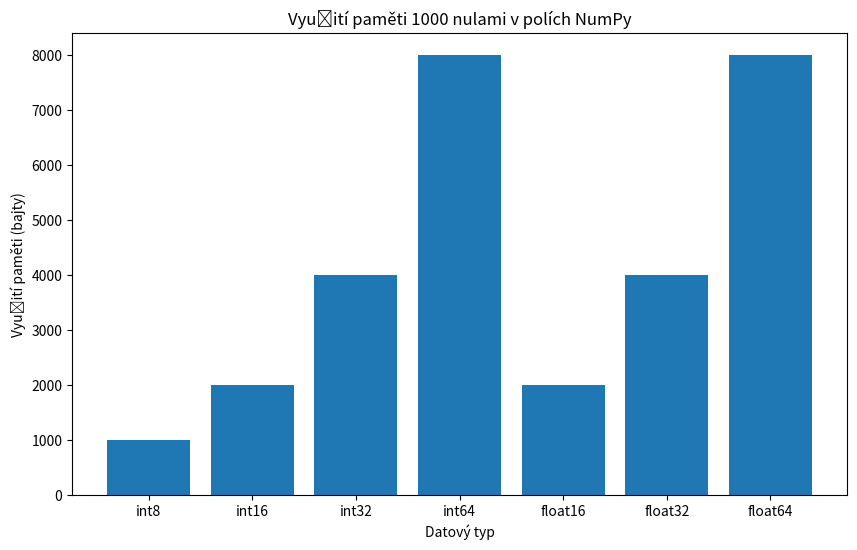

This chart was generated by the following Python code:
# Import základních knihoven
import sys
import math
import datetime

# Import knihoven pro datovou vědu
import numpy as np
import pandas as pd

# Import nástrojů pro analýzu paměti
from sys import getsizeof
import matplotlib.pyplot as plt

# Výpis verzí pro reprodukovatelnost
print(f"Python version: {sys.version}")
print(f"NumPy version: {np.__version__}")
print(f"Pandas version: {pd.__version__}")

# Příklady celých čísel
x = 42
y = 1000000000000  # Celá čísla v Pythonu mají libovolnou přesnost

# Příklady desetinných čísel
a = 3.14159
b = 2.71828
c = 1.0e-10  # Vědecká notace

# Výpis typů a hodnot
print(f"x = {x}, type: {type(x)}")
print(f"y = {y}, type: {type(y)}")
print(f"a = {a}, type: {type(a)}")
print(f"b = {b}, type: {type(b)}")
print(f"c = {c}, type: {type(c)}")

# Číselné operace
print(f"\nOperace:")
print(f"x + a = {x + a}, type: {type(x + a)}")  # Poznámka: int + float = float
print(f"a / x = {a / x}, type: {type(a / x)}")
print(f"x // 5 = {x // 5}, type: {type(x // 5)}")  # Celočíselné dělení
print(f"x % 5 = {x % 5}, type: {type(x % 5)}")  # Modulo

# Příklady logických hodnot
t = True
f = False

# Logické hodnoty z porovnání
is_greater = x > a
is_equal = 10 == 10.0  # True, i když jsou typy rozdílné

print(f"t = {t}, type: {type(t)}")
print(f"f = {f}, type: {type(f)}")
print(f"{x} > {a} = {is_greater}, type: {type(is_greater)}")
print(f"10 == 10.0: {is_equal}, type: {type(is_equal)}")

# Číselné hodnoty logických typů (používané v kalkulacích)
print(f"\nLogické hodnoty jako čísla:")
print(f"True + True = {True + True}")
print(f"int(True) = {int(True)}")
print(f"int(False) = {int(False)}")

# Logické operace
print(f"\nLogické operace:")
print(f"True and False = {True and False}")
print(f"True or False = {True or False}")
print(f"not True = {not True}")

# Příklady řetězců
s1 = "Hello, World!"
s2 = 'Data Science'
s3 = """Multi-line
string example"""

print(f"s1 = {s1}, type: {type(s1)}")
print(f"s2 = {s2}, type: {type(s2)}")
print(f"s3 = {s3}, type: {type(s3)}")

# Operace s řetězci
print(f"\nOperace s řetězci:")
print(f"Délka s1: {len(s1)}")
print(f"s1 velká písmena: {s1.upper()}")
print(f"s2 malá písmena: {s2.lower()}")
print(f"Rozdělení s1: {s1.split(',')}")
print(f"Spojení řetězců: {'_'.join(['a', 'b', 'c'])}")
print(f"Nahrazení v s1: {s1.replace('Hello', 'Hi')}")

# Formátování řetězců
name = "Python"
version = 3.9
print(f"String formatting: {name} version {version}")
print("Old-style formatting: %s version %.1f" % (name, version))
print("Format method: {} version {}".format(name, version))

# Seznam - měnitelná uspořádaná kolekce
my_list = [1, 2, 3, 'a', 'b', True]
print(f"my_list = {my_list}, type: {type(my_list)}")
print(f"První prvek: {my_list[0]}")
my_list[0] = 100  # Seznamy jsou měnitelné
print(f"Po úpravě: {my_list}")
print(f"Část seznamu: {my_list[2:5]}")

# N-tice - neměnná uspořádaná kolekce
my_tuple = (1, 2, 3, 'a', 'b', True)
print(f"\nmy_tuple = {my_tuple}, type: {type(my_tuple)}")
print(f"Druhý prvek: {my_tuple[1]}")
# my_tuple[0] = 100  # Toto by vyvolalo chybu, protože n-tice jsou neměnné

# Slovník - páry klíč-hodnota
my_dict = {'name': 'John', 'age': 30, 'city': 'New York'}
print(f"\nmy_dict = {my_dict}, type: {type(my_dict)}")
print(f"Přístup podle klíče: my_dict['name'] = {my_dict['name']}")
my_dict['age'] = 31  # Úprava hodnoty
my_dict['country'] = 'USA'  # Přidání nového páru klíč-hodnota
print(f"Po úpravě: {my_dict}")
print(f"Klíče: {list(my_dict.keys())}")
print(f"Hodnoty: {list(my_dict.values())}")
print(f"Položky: {list(my_dict.items())}")

# Množina - neuspořádaná kolekce jedinečných prvků
my_set = {1, 2, 3, 2, 1, 3, 4, 5}  # Duplicity jsou automaticky odstraněny
print(f"\nmy_set = {my_set}, type: {type(my_set)}")
my_set.add(6)
print(f"Po přidání 6: {my_set}")
my_set.remove(3)
print(f"Po odstranění 3: {my_set}")

# Operace s množinami
set_a = {1, 2, 3, 4}
set_b = {3, 4, 5, 6}
print(f"\nOperace s množinami:")
print(f"set_a = {set_a}, set_b = {set_b}")
print(f"Sjednocení: {set_a | set_b}")
print(f"Průnik: {set_a & set_b}")
print(f"Rozdíl (set_a - set_b): {set_a - set_b}")
print(f"Symetrická diference: {set_a ^ set_b}")

# Vytvoření polí s různými datovými typy
np_int8 = np.array([1, 2, 3], dtype=np.int8)
np_int32 = np.array([1, 2, 3], dtype=np.int32)
np_int64 = np.array([1, 2, 3], dtype=np.int64)
np_float32 = np.array([1.0, 2.0, 3.0], dtype=np.float32)
np_float64 = np.array([1.0, 2.0, 3.0], dtype=np.float64)
np_bool = np.array([True, False, True], dtype=np.bool_)

# Výpis datových typů a využití paměti
print(f"NumPy int8 array: {np_int8}, dtype: {np_int8.dtype}, itemsize: {np_int8.itemsize} bytes")
print(f"NumPy int32 array: {np_int32}, dtype: {np_int32.dtype}, itemsize: {np_int32.itemsize} bytes")
print(f"NumPy int64 array: {np_int64}, dtype: {np_int64.dtype}, itemsize: {np_int64.itemsize} bytes")
print(f"NumPy float32 array: {np_float32}, dtype: {np_float32.dtype}, itemsize: {np_float32.itemsize} bytes")
print(f"NumPy float64 array: {np_float64}, dtype: {np_float64.dtype}, itemsize: {np_float64.itemsize} bytes")
print(f"NumPy bool array: {np_bool}, dtype: {np_bool.dtype}, itemsize: {np_bool.itemsize} bytes")

# Rozsahy datových typů
print(f"\nRozsahy datových typů NumPy:")
print(f"np.int8 rozsah: {np.iinfo(np.int8).min} to {np.iinfo(np.int8).max}")
print(f"np.uint8 rozsah: {np.iinfo(np.uint8).min} to {np.iinfo(np.uint8).max}")
print(f"np.int32 rozsah: {np.iinfo(np.int32).min} to {np.iinfo(np.int32).max}")
print(f"np.int64 rozsah: {np.iinfo(np.int64).min} to {np.iinfo(np.int64).max}")
print(f"np.float32 rozsah: {np.finfo(np.float32).min} to {np.finfo(np.float32).max}")
print(f"np.float32 přesnost: {np.finfo(np.float32).precision} číslic")
print(f"np.float64 rozsah: {np.finfo(np.float64).min} to {np.finfo(np.float64).max}")
print(f"np.float64 přesnost: {np.finfo(np.float64).precision} číslic")

# Komplexní čísla
complex_array = np.array([1+2j, 3+4j, 5+6j], dtype=np.complex128)
print(f"Komplexní pole: {complex_array}, dtype: {complex_array.dtype}")
print(f"Reálná část: {complex_array.real}")
print(f"Imaginární část: {complex_array.imag}")

# Textové datové typy v NumPy
str_array = np.array(['apple', 'banana', 'cherry'], dtype=np.bytes_)
unicode_array = np.array(['apple', 'banana', 'cherry'], dtype=np.str_)
print(f"\nŘetězcové pole: {str_array}, dtype: {str_array.dtype}")
print(f"Unicode pole: {unicode_array}, dtype: {unicode_array.dtype}")

# Datumové datové typy
dates = np.array(['2021-01-01', '2021-01-15', '2021-02-01'], dtype='datetime64')
print(f"\nPole s datumy: {dates}, dtype: {dates.dtype}")
print(f"Rozdíl mezi daty: {dates[1] - dates[0]}")

# Strukturovaná pole (podobná záznamům/strukturám v jiných jazycích)
person_type = np.dtype([('name', 'U10'), ('age', 'i4'), ('weight', 'f4')])
people = np.array([('Alice', 25, 55.0), ('Bob', 30, 85.5), ('Charlie', 35, 68.0)], dtype=person_type)
print(f"\nStrukturované pole:")
print(people)
print(f"Jména: {people['name']}")
print(f"Věk: {people['age']}")
print(f"Průměrná váha: {np.mean(people['weight'])}")

# Vytvoření DataFrame s různými datovými typy
data = {
    'integer_col': [1, 2, 3, 4, 5],
    'float_col': [1.1, 2.2, 3.3, 4.4, 5.5],
    'string_col': ['a', 'b', 'c', 'd', 'e'],
    'bool_col': [True, False, True, False, True],
    'datetime_col': pd.date_range('2021-01-01', periods=5),
    'category_col': pd.Categorical(['small', 'medium', 'large', 'small', 'medium']),
    'object_col': [{'a': 1}, [1, 2], (3, 4), {5, 6}, 'text']
}

df = pd.DataFrame(data)

# Zobrazení DataFrame a datových typů
print(df)
print("\nDatové typy ve DataFrame:")
print(df.dtypes)

# Metoda info poskytuje shrnutí datových typů a využití paměti
print("\nInformace o DataFrame:")
df.info()

# Detailní prozkoumání vybraných sloupců
print("\nDetailní průzkum sloupců:")
for col in ['integer_col', 'float_col', 'datetime_col', 'category_col']:
    print(f"\nSloupec: {col}")
    print(f"Typ: {type(df[col])}")
    print(f"Pandas dtype: {df[col].dtype}")
    print(f"Typ vzorové hodnoty: {type(df[col].iloc[0])}")

# Kategorický datový typ
# Užitečné pro sloupce s omezenou sadou možných hodnot
color_series = pd.Series(['red', 'green', 'blue', 'red', 'blue', 'red', 'green'])
color_cat = color_series.astype('category')

print(f"Původní série: {color_series.dtype}")
print(f"Kategorická série: {color_cat.dtype}")
print(f"Kategorie: {color_cat.cat.categories}")
print(f"Kódy: {color_cat.cat.codes}")
print(f"Využití paměti původní: {color_series.memory_usage(deep=True)} bajtů")
print(f"Využití paměti kategorické: {color_cat.memory_usage(deep=True)} bajtů")

# Nullable (pandas rozšíření) datové typy
# Poskytují konzistentnější zpracování chybějících hodnot
df_nullable = pd.DataFrame({
    'Int64': pd.Series([1, 2, None, 4], dtype='Int64'),
    'Float64': pd.Series([1.1, 2.2, None, 4.4], dtype='Float64'),
    'boolean': pd.Series([True, False, None, True], dtype='boolean'),
    'string': pd.Series(['a', 'b', None, 'd'], dtype='string')
})

print("\nDataFrame s nullable/rozšířenými typy:")
print(df_nullable)
print(df_nullable.dtypes)

# Datumové a časové datové typy
date_series = pd.Series(pd.date_range('2021-01-01', periods=5))
time_series = pd.Series(pd.date_range('00:00:00', periods=5, freq='h'))
timedelta_series = pd.Series([pd.Timedelta(days=1), 
                              pd.Timedelta(hours=2), 
                              pd.Timedelta(minutes=3)])

print("\nSérie s datumy:")
print(date_series)
print(f"dtype: {date_series.dtype}")

print("\nČasová série:")
print(time_series)
print(f"dtype: {time_series.dtype}")

print("\nTimedelta série:")
print(timedelta_series)
print(f"dtype: {timedelta_series.dtype}")

# Vestavěná kontrola typů v Pythonu
values = [42, 3.14, "hello", True, [1, 2, 3], {'a': 1}, (1, 2), {1, 2, 3}]

print("Vestavěná kontrola typů v Pythonu:")
for val in values:
    print(f"Hodnota: {val}, Typ: {type(val)}")

# Použití isinstance() pro kontrolu typů
print("\nKontrola typů s isinstance():")
print(f"42 je celé číslo: {isinstance(42, int)}")
print(f"3.14 je desetinné číslo: {isinstance(3.14, float)}")
print(f"3.14 je číslo: {isinstance(3.14, (int, float))}")  # Kontrola proti více typům
print(f"'hello' je řetězec: {isinstance('hello', str)}")
print(f"[1, 2, 3] je seznam: {isinstance([1, 2, 3], list)}")

# Kontrola typů NumPy
numpy_values = [
    np.array([1, 2, 3]),
    np.array([1.1, 2.2, 3.3]),
    np.array(['a', 'b', 'c']),
    np.array([True, False, True])
]

print("\nKontrola typů NumPy:")
for arr in numpy_values:
    print(f"Pole: {arr}, dtype: {arr.dtype}")
    print(f"  Je celé číslo: {np.issubdtype(arr.dtype, np.integer)}")
    print(f"  Je desetinné číslo: {np.issubdtype(arr.dtype, np.floating)}")
    print(f"  Je řetězec: {np.issubdtype(arr.dtype, np.character)}")
    print(f"  Je logická hodnota: {np.issubdtype(arr.dtype, np.bool_)}")

# Kontrola typů Pandas
print("\nKontrola typů Pandas:")
for col in df.columns:
    series = df[col]
    print(f"Sloupec: {col}, dtype: {series.dtype}")
    print(f"  Je číselný: {pd.api.types.is_numeric_dtype(series)}")
    print(f"  Je celočíselný: {pd.api.types.is_integer_dtype(series)}")
    print(f"  Je desetinný: {pd.api.types.is_float_dtype(series)}")
    print(f"  Je řetězec: {pd.api.types.is_string_dtype(series)}")
    print(f"  Je logický: {pd.api.types.is_bool_dtype(series)}")
    print(f"  Je kategorický: {isinstance(series.dtype, pd.CategoricalDtype)}")
    print(f"  Je datum: {pd.api.types.is_datetime64_any_dtype(series)}")
    print(f"  Je objekt: {pd.api.types.is_object_dtype(series)}")

# Explicitní konverze mezi číselnými typy
num_int = 123
num_float = 123.45
num_str = "456"
num_bool = True

print("Číselné konverze:")
print(f"int na float: {float(num_int)}, typ: {type(float(num_int))}")
print(f"float na int: {int(num_float)}, typ: {type(int(num_float))}")  # Ořezává, nezaokrouhluje
print(f"str na int: {int(num_str)}, typ: {type(int(num_str))}")
print(f"str na float: {float(num_str)}, typ: {type(float(num_str))}")
print(f"bool na int: {int(num_bool)}, typ: {type(int(num_bool))}")
print(f"int na bool: {bool(num_int)}, typ: {type(bool(num_int))}")  # 0 je False, jakékoli jiné číslo je True
print(f"Nula na bool: {bool(0)}, typ: {type(bool(0))}")

# Konverze řetězců
value_int = 123
value_float = 123.45
value_bool = False
value_list = [1, 2, 3]
value_tuple = (4, 5, 6)
value_dict = {'a': 1, 'b': 2}
value_set = {7, 8, 9}

print("\nŘetězcové konverze:")
print(f"int na str: {str(value_int)}, typ: {type(str(value_int))}")
print(f"float na str: {str(value_float)}, typ: {type(str(value_float))}")
print(f"bool na str: {str(value_bool)}, typ: {type(str(value_bool))}")
print(f"list na str: {str(value_list)}, typ: {type(str(value_list))}")
print(f"tuple na str: {str(value_tuple)}, typ: {type(str(value_tuple))}")
print(f"dict na str: {str(value_dict)}, typ: {type(str(value_dict))}")
print(f"set na str: {str(value_set)}, typ: {type(str(value_set))}")

# Konverze kontejnerových typů
sample_str = "hello"
sample_list = [1, 2, 3, 2, 1]
sample_tuple = (4, 5, 6, 5, 4)
sample_dict = {'a': 1, 'b': 2, 'c': 3}
sample_set = {7, 8, 9}

print("\nKonverze kontejnerových typů:")
print(f"str na list: {list(sample_str)}, typ: {type(list(sample_str))}")
print(f"list na tuple: {tuple(sample_list)}, typ: {type(tuple(sample_list))}")
print(f"tuple na list: {list(sample_tuple)}, typ: {type(list(sample_tuple))}")
print(f"list na set (odstraní duplicity): {set(sample_list)}, typ: {type(set(sample_list))}")
print(f"dict na list (získá klíče): {list(sample_dict)}, typ: {type(list(sample_dict))}")
print(f"dict na set (získá klíče): {set(sample_dict)}, typ: {type(set(sample_dict))}")
print(f"dict items na list: {list(sample_dict.items())}, typ: {type(list(sample_dict.items()))}")

# Vytvoření slovníku ze sekvencí
keys = ['name', 'age', 'city']
values = ['Alice', 30, 'New York']
print("\nVytvoření dict ze sekvencí:")
print(f"Použití zip: {dict(zip(keys, values))}")
print(f"Použití list comprehension: {dict([(keys[i], values[i]) for i in range(len(keys))])}")

# Implicitní konverze typů v Pythonu
print("Implicitní konverze typů:")
print(f"int + float: {10 + 3.5}, typ: {type(10 + 3.5)}")  # int je implicitně konvertován na float
print(f"int * bool: {10 * True}, typ: {type(10 * True)}")  # bool je implicitně konvertován na int
print(f"str + str: {'hello' + ' world'}, typ: {type('hello' + ' world')}")

# Python neprovádí implicitní konverzi v mnoha případech
try:
    result = "5" + 10  # Toto vyvolá TypeError
except TypeError as e:
    print(f"\nChyba při míchání nekompatibilních typů: {e}")

# Běžné vzory pro bezpečnou konverzi
value = "5"
number = 10
print(f"\nBezpečné konverze:")
print(f"str + int (bezpečné): {value + str(number)}")
print(f"str na int + int: {int(value) + number}")

# Konverze na číselné hodnoty s ošetřením chyb
strings = ["123", "123.45", "hello", "42x", ""]

print("\nBezpečná číselná konverze s ošetřením chyb:")
for s in strings:
    try:
        int_value = int(s)
        print(f"'{s}' převedeno na int: {int_value}")
    except ValueError:
        try:
            float_value = float(s)
            print(f"'{s}' převedeno na float: {float_value}")
        except ValueError:
            print(f"'{s}' nelze převést na číselný typ")

# Použití metod řetězce pro kontrolu před konverzí
print("\nValidace před konverzí:")
for s in strings:
    if s.isdigit():
        print(f"'{s}' je platný řetězec celého čísla")
    elif s.replace(".", "", 1).isdigit() and s.count(".") <= 1:
        print(f"'{s}' je platný řetězec desetinného čísla")
    else:
        print(f"'{s}' není platný číselný řetězec")

# Vytvoření pole NumPy
arr_float = np.array([1.1, 2.2, 3.3, 4.4, 5.5])
print(f"Původní pole: {arr_float}, dtype: {arr_float.dtype}")

# Konverze na různé typy pomocí astype()
arr_int = arr_float.astype(np.int32)
arr_str = arr_float.astype(np.bytes_)
arr_bool = arr_float.astype(np.bool_)

print("Konverze:")
print(f"Na int32: {arr_int}, dtype: {arr_int.dtype}")  # Poznámka: ořezává desetinné části
print(f"Na řetězec: {arr_str}, dtype: {arr_str.dtype}")
print(f"Na logický: {arr_bool}, dtype: {arr_bool.dtype}")  # Nenulové hodnoty se stanou True

# Konverze datových typů s potenciální ztrátou dat
arr_large = np.array([300, 400, 500], dtype=np.int16)  # int16 max je 32767
try:
    arr_small = arr_large.astype(np.int8)  # int8 max je 127
    print(f"\nKonverze s přetečením: {arr_small}")  # Dojde k přetečení
except Exception as e:
    print(f"Chyba během konverze: {e}")

# Konverze mezi znaménkovými a bezznaménkovými typy
arr_signed = np.array([-5, 0, 5], dtype=np.int8)
arr_unsigned = arr_signed.astype(np.uint8)
print(f"\nZnaménkové pole: {arr_signed}, dtype: {arr_signed.dtype}")
print(f"Bezznaménkové pole: {arr_unsigned}, dtype: {arr_unsigned.dtype}")  # Záporné hodnoty přetečou

# Ztráta přesnosti při konverzi desetinných čísel
arr_double = np.array([1.123456789, 2.123456789], dtype=np.float64)
arr_single = arr_double.astype(np.float32)
arr_back = arr_single.astype(np.float64)  # Návrat zpět neobnoví přesnost

print(f"\nDouble precision: {arr_double}, dtype: {arr_double.dtype}")
print(f"Single precision: {arr_single}, dtype: {arr_single.dtype}")
print(f"Zpět na double: {arr_back}, dtype: {arr_back.dtype}")
print(f"Původní vs. převedené zpět (rovnost): {np.array_equal(arr_double, arr_back)}")

# Vytváření polí se smíšenými typy
mixed_list = [1, 2.5, "3", True]
arr_mixed = np.array(mixed_list)  # Převede se na řetězec (object dtype)
print(f"\nSeznam smíšených typů na pole: {arr_mixed}, dtype: {arr_mixed.dtype}")

# Více způsobů konverze typů
arr = np.array([1.5, 2.5, 3.5])
print(f"\nPůvodní: {arr}, dtype: {arr.dtype}")
print(f"Použití astype(): {arr.astype(int)}, dtype: {arr.astype(int).dtype}")
print(f"Použití konstruktoru array: {np.array(arr, dtype=int)}, dtype: {np.array(arr, dtype=int).dtype}")
print(f"Použití parametru dtype: {np.int32(arr)}, dtype: {np.int32(arr).dtype}")

# Další funkce NumPy pro konverzi typů
arr = np.array([1.5, 2.6, 3.7, 4.8, 5.9])

print("Konverzní funkce NumPy:")
print(f"np.floor(): {np.floor(arr)}, dtype: {np.floor(arr).dtype}")  # Zaokrouhlení dolů na nejbližší celé číslo
print(f"np.ceil(): {np.ceil(arr)}, dtype: {np.ceil(arr).dtype}")  # Zaokrouhlení nahoru na nejbližší celé číslo
print(f"np.round(): {np.round(arr)}, dtype: {np.round(arr).dtype}")  # Zaokrouhlení na nejbližší celé číslo
print(f"np.trunc(): {np.trunc(arr)}, dtype: {np.trunc(arr).dtype}")  # Oříznutí desetinné části

# Konverze z řetězců na čísla
str_arr = np.array(['1.5', '2.5', '3.5'])
print(f"\nŘetězcové pole: {str_arr}, dtype: {str_arr.dtype}")
print(f"Převedeno na float: {str_arr.astype(float)}, dtype: {str_arr.astype(float).dtype}")

# Vytvoření strukturovaného pole a extrakce polí s různými typy
structured = np.array([('Alice', 25, 55.0), ('Bob', 30, 85.5)], 
                      dtype=[('name', 'U10'), ('age', 'i4'), ('weight', 'f4')])
print(f"\nStrukturované pole:\n{structured}")
print(f"Pole jmen: {structured['name']}, dtype: {structured['name'].dtype}")
print(f"Pole věků: {structured['age']}, dtype: {structured['age'].dtype}")
print(f"Pole hmotností: {structured['weight']}, dtype: {structured['weight'].dtype}")

# View casting - reinterpretace bitů jako jiný typ bez kopírování
uint8_arr = np.array([72, 101, 108, 108, 111], dtype=np.uint8)  # ASCII pro "Hello"
print(f"\nUint8 pole (ASCII kódy): {uint8_arr}")
char_arr = uint8_arr.view('S1')  # Zobrazení jako 1-bajtové znaky
print(f"Jako znaky: {char_arr}")
back_to_uint8 = char_arr.view(np.uint8)  # Zobrazení zpět jako uint8
print(f"Zpět na uint8: {back_to_uint8}")

# Vytvoření ukázkového DataFrame se smíšenými datovými typy
data = {
    'A': ['1', '2', '3', '4', '5'],                   # řetězce
    'B': [1.1, 2.2, 3.3, 4.4, 5.5],                   # desetinná čísla
    'C': ['True', 'False', 'True', 'False', 'True'],  # řetězcové logické hodnoty
    'D': ['2021-01-01', '2021-01-02', '2021-01-03', '2021-01-04', '2021-01-05'],  # řetězce datumů
    'E': ['a', 'b', 'c', 'd', 'e']                    # kategorie
}

df = pd.DataFrame(data)
print("Původní DataFrame s odvozenými typy:")
print(df.dtypes)

# Základní konverze typů s astype()
df['A_int'] = df['A'].astype(int)
df['A_float'] = df['A'].astype(float)
df['B_int'] = df['B'].astype(int)
df['C_bool'] = df['C'].astype(bool)  # Toto nebude fungovat správně s řetězci 'True'/'False'
df['E_cat'] = df['E'].astype('category')

print("\nPo základních konverzích typů:")
print(df.dtypes)
print(df)

# Správné převedení řetězcových logických hodnot
df['C_bool_correct'] = df['C'].map({'True': True, 'False': False})

# Převádění datumových řetězců na datetime pomocí to_datetime
df['D_datetime'] = pd.to_datetime(df['D'])

print("\nPo pokročilých konverzích typů:")
print(df.dtypes)
print(df[['C', 'C_bool', 'C_bool_correct', 'D', 'D_datetime']])

# Vytvoření DataFrame s různorodými daty ke konverzi
data = {
    'int_col': ['1', '2', '3', '4', '5'],
    'float_col': ['1.1', '2.2', '3.3', '4.4', '5.5'],
    'mixed_numeric': ['1', '2.2', '3', '4.4', '5'],
    'bool_col': ['True', 'False', 'YES', 'no', '1'],
    'date_col': ['2021-01-01', '01/02/2021', '2021-03-01', '04/01/21', '2021-05-01'],
    'categorical': ['small', 'medium', 'large', 'medium', 'small']
}

df = pd.DataFrame(data)
print("Původní DataFrame:")
print(df.dtypes)  # Všechny sloupce jsou typu object (řetězec)
print(df)

# Použití specializovaných konverzních funkcí Pandas
print("\n1. Použití pd.to_numeric():")
# Převod na číselné typy s ošetřením chyb
for col in ['int_col', 'float_col', 'mixed_numeric']:
    # Různé možnosti zpracování chyb:
    # - 'error': výchozí, vyvolá výjimku při nemožnosti konvertovat
    # - 'coerce': převede chyby na NaN
    # - 'ignore': ponechá chyby beze změny
    df[f"{col}_num"] = pd.to_numeric(df[col], errors='coerce')

print(df[['int_col', 'int_col_num', 'float_col', 'float_col_num', 'mixed_numeric', 'mixed_numeric_num']].head())
print(df.dtypes)

print("\n2. Použití pd.to_datetime():")
# Konverze na datetime s různými formáty
df['date_std'] = pd.to_datetime(df['date_col'], errors='coerce')  # Automatická detekce formátu
df['date_fmt'] = pd.to_datetime(df['date_col'], format='%Y-%m-%d', errors='coerce')  # Konkrétní formát

print(df[['date_col', 'date_std', 'date_fmt']].head())
print(df.dtypes)

print("\n3. Použití pd.to_timedelta():")
# Konverze řetězců na časové intervaly
timedelta_data = ['1 days', '2 hours', '3 minutes', '4 seconds', '5 days 6 hours']
df['timedelta_col'] = timedelta_data
df['timedelta'] = pd.to_timedelta(df['timedelta_col'])

print(df[['timedelta_col', 'timedelta']].head())
print(df.dtypes)

print("\n4. Konverze na logické hodnoty:")
# Konverze různých forem logických dat
# True hodnoty: 'True', 'true', 't', 'yes', 'y', '1'
# False hodnoty: 'False', 'false', 'f', 'no', 'n', '0'
df['bool_std'] = df['bool_col'].str.lower().map({
    'true': True, 't': True, 'yes': True, 'y': True, '1': True,
    'false': False, 'f': False, 'no': False, 'n': False, '0': False
}).astype('boolean')

df['bool_custom'] = df['bool_col'].map(lambda x: x.lower() in ['true', 'yes', 'y', '1', 't'])

print(df[['bool_col', 'bool_std', 'bool_custom']].head())
print(df.dtypes)

print("\n5. Konverze na kategorický typ:")
# Konverze na kategorický typ
df['cat'] = df['categorical'].astype('category')
# S explicitním pořadím kategorií
df['cat_ordered'] = pd.Categorical(df['categorical'], 
                                   categories=['small', 'medium', 'large'], 
                                   ordered=True)

print(df[['categorical', 'cat', 'cat_ordered']].head())
print(f"Kategorie: {df['cat'].cat.categories}")
print(f"Seřazené kategorie: {df['cat_ordered'].cat.categories}")
print(f"Je seřazené: {df['cat_ordered'].cat.ordered}")
print(df.dtypes)

# Generování většího DataFrame pro demonstraci hromadných konverzí
import numpy as np
np.random.seed(42)
n_rows = 100000

large_df = pd.DataFrame({
    'id': range(n_rows),
    'int_col': np.random.randint(0, 100, size=n_rows),
    'float_col': np.random.rand(n_rows),
    'small_int': np.random.randint(0, 10, size=n_rows),
    'tiny_int': np.random.randint(0, 5, size=n_rows),
    'bool_col': np.random.choice([True, False], size=n_rows),
    'str_col': np.random.choice(['a', 'b', 'c', 'd', 'e'], size=n_rows),
    'date_col': pd.date_range('2000-01-01', periods=n_rows, freq='h')  # hodinově pro zamezení přetečení
})

# Kontrola počátečního využití paměti
print("Počáteční využití paměti DataFrame:")
print(large_df.info(memory_usage="deep"))
initial_memory = large_df.memory_usage(deep=True).sum()
print(f"Celkové využití paměti: {initial_memory / 1e6:.2f} MB")

# Konverze jednotlivých sloupců na efektivnější typy
print("\nOptimalizace využití paměti...")

# 1. Downcast celých čísel
large_df['int_col_opt'] = pd.to_numeric(large_df['int_col'], downcast='integer')
large_df['small_int_opt'] = pd.to_numeric(large_df['small_int'], downcast='integer')
large_df['tiny_int_opt'] = pd.to_numeric(large_df['tiny_int'], downcast='integer')

# 2. Downcast desetinných čísel
large_df['float_col_opt'] = pd.to_numeric(large_df['float_col'], downcast='float')

# 3. Konverze řetězců na kategorické
large_df['str_col_cat'] = large_df['str_col'].astype('category')

# Kontrola využití paměti po optimalizaci
print("\nVyužití paměti DataFrame po optimalizaci:")
print(large_df.info(memory_usage='deep'))
optimized_memory = large_df.memory_usage(deep=True).sum()
print(f"Celkové využití paměti: {optimized_memory / 1e6:.2f} MB")
print(f"Snížení paměti: {(1 - optimized_memory / initial_memory) * 100:.2f}%")

# Využití paměti pro jednotlivé sloupce
print("\nPorovnání využití paměti pro každý typ sloupce:")
for col in ['int_col', 'int_col_opt', 'small_int', 'small_int_opt', 
            'tiny_int', 'tiny_int_opt', 'float_col', 'float_col_opt', 
            'str_col', 'str_col_cat']:
    mem_usage = large_df[col].memory_usage(deep=True) / 1e6
    print(f"{col}: {mem_usage:.2f} MB, dtype: {large_df[col].dtype}")

# Funkce pro hromadnou konverzi
def optimize_dtypes(df):
    result = df.copy()
    
    # Optimalizace celých čísel
    int_cols = df.select_dtypes(include=['int64']).columns
    for col in int_cols:
        result[col] = pd.to_numeric(result[col], downcast='integer')
    
    # Optimalizace desetinných čísel
    float_cols = df.select_dtypes(include=['float64']).columns
    for col in float_cols:
        result[col] = pd.to_numeric(result[col], downcast='float')
    
    # Konverze řetězců s málo unikátními hodnotami na kategorické
    obj_cols = df.select_dtypes(include=['object']).columns
    for col in obj_cols:
        num_unique_values = len(df[col].unique())
        num_total_values = len(df[col])
        if num_unique_values / num_total_values < 0.5:  # Pokud je méně než 50% unikátních hodnot
            result[col] = result[col].astype('category')
    
    return result

# Vytvoření nové kopie původního DataFrame pro optimalizaci
df_original = large_df[['id', 'int_col', 'float_col', 'small_int', 'tiny_int', 'bool_col', 'str_col', 'date_col']]
df_optimized = optimize_dtypes(df_original)

# Porovnání využití paměti
original_mem = df_original.memory_usage(deep=True).sum() / 1e6
optimized_mem = df_optimized.memory_usage(deep=True).sum() / 1e6

print(f"\nVýsledky hromadné optimalizace:")
print(f"Původní paměť: {original_mem:.2f} MB")
print(f"Optimalizovaná paměť: {optimized_mem:.2f} MB")
print(f"Snížení paměti: {(1 - optimized_mem / original_mem) * 100:.2f}%")
print("\nOptimalizované dtypes:")
print(df_optimized.dtypes)

# Porovnání využití paměti napříč různými datovými strukturami Pythonu
import sys

# Využití paměti primitivními typy Pythonu
print("Využití paměti primitivními typy Pythonu:")
print(f"int (0): {sys.getsizeof(0)} bajtů")
print(f"int (1000): {sys.getsizeof(1000)} bajtů")
print(f"int (10^20): {sys.getsizeof(10**20)} bajtů")  # Celá čísla v Pythonu mají libovolnou přesnost
print(f"float: {sys.getsizeof(0.0)} bajtů")
print(f"bool: {sys.getsizeof(True)} bajtů")
print(f"str (empty): {sys.getsizeof('')} bajtů")
print(f"str (10 znaků): {sys.getsizeof('a' * 10)} bajtů")
print(f"str (100 znaků): {sys.getsizeof('a' * 100)} bajtů")

# Využití paměti kontejnerů Pythonu
print("\nVyužití paměti prázdnými kontejnery:")
print(f"list: {sys.getsizeof([])} bajtů")
print(f"tuple: {sys.getsizeof(())} bajtů")
print(f"dict: {sys.getsizeof({})} bajtů")
print(f"set: {sys.getsizeof(set())} bajtů")

# Využití paměti kontejnery s prvky
print("\nVyužití paměti kontejnerů s prvky:")
print(f"list (10 int): {sys.getsizeof([0] * 10)} bajtů")
print(f"tuple (10 int): {sys.getsizeof((0,) * 10)} bajtů")
print(f"dict (10 položek): {sys.getsizeof({i: i for i in range(10)})} bajtů")
print(f"set (10 int): {sys.getsizeof(set(range(10)))} bajtů")

# Využití paměti polemi NumPy
print("\nVyužití paměti polemi NumPy:")
for dtype in [np.int8, np.int16, np.int32, np.int64, 
              np.float16, np.float32, np.float64]:
    arr = np.zeros(1000, dtype=dtype)
    print(f"1000 nul jako {dtype.__name__}: {arr.nbytes} bajtů")

# Využití paměti sériemi Pandas
print("\nVyužití paměti sérií Pandas (1000 prvků):")
for dtype in ['int8', 'int16', 'int32', 'int64', 
              'float32', 'float64', 'object', 'category']:
    if dtype == 'category':
        # Pro kategorický typ vytvořte data s málo unikátními hodnotami
        data = pd.Series(['A', 'B', 'C'] * 333 + ['D'])
        s = data.astype('category')
    elif dtype == 'object':
        # Pro objekty použijte řetězce
        s = pd.Series(['string'] * 1000)
    else:
        # Pro číselné typy použijte nuly
        s = pd.Series(np.zeros(1000, dtype=dtype))
    
    memory = s.memory_usage(deep=True)
    print(f"Série s dtype {s.dtype}: {memory} bajtů")

# Vizuální porovnání využití paměti
print("\nVizualizace využití paměti různými typy NumPy:")
dtypes = ['int8', 'int16', 'int32', 'int64', 'float16', 'float32', 'float64']
memory_usages = [np.zeros(1000, dtype=dtype).nbytes for dtype in dtypes]

plt.figure(figsize=(10, 6))
plt.bar(dtypes, memory_usages)
plt.title('Využití paměti 1000 nulami v polích NumPy')
plt.xlabel('Datový typ')
plt.ylabel('Využití paměti (bajty)')
plt.show()

# Porovnání výkonu různých datových typů
import time

# Pomocná funkce pro měření času provádění
def measure_time(func, *args, **kwargs):
    start = time.time()
    result = func(*args, **kwargs)
    end = time.time()
    return result, end - start

# Vytvoření polí různých typů
size = 10_000_000
print(f"Vytváření polí s {size:,} prvky...")

# Pole NumPy s různými datovými typy
arrays = {
    'float64': np.random.random(size),
    'float32': np.random.random(size).astype(np.float32),
    'int64': np.random.randint(0, 100, size),
    'int32': np.random.randint(0, 100, size).astype(np.int32),
    'int16': np.random.randint(0, 100, size).astype(np.int16),
    'int8': np.random.randint(0, 100, size).astype(np.int8),
}

# Test výkonu pro sčítání
print("\nPorovnání výkonu pro sčítání pole:")
for name, arr in arrays.items():
    result, duration = measure_time(lambda: arr + arr)
    print(f"{name}: {duration:.6f} sekund")

# Test výkonu pro násobení
print("\nPorovnání výkonu pro násobení pole:")
for name, arr in arrays.items():
    result, duration = measure_time(lambda: arr * 2)
    print(f"{name}: {duration:.6f} sekund")

# Test výkonu pro matematické funkce
print("\nPorovnání výkonu pro trigonometrické operace:")
for name, arr in {k: v for k, v in arrays.items() if 'float' in k}.items():
    result, duration = measure_time(lambda: np.sin(arr))
    print(f"sin na {name}: {duration:.6f} sekund")

# Test výkonu pro porovnávací operace
print("\nPorovnání výkonu pro porovnávací operace:")
for name, arr in arrays.items():
    result, duration = measure_time(lambda: arr > arr.mean())
    print(f"{name}: {duration:.6f} sekund")

# Vytvoření DataFramů Pandas s různými datovými typy
print("\nVytváření DataFramů s různými datovými typy...")
df_size = 1_000_000
df_float64 = pd.DataFrame({'value': np.random.random(df_size)})
df_float32 = pd.DataFrame({'value': np.random.random(df_size).astype(np.float32)})
df_int64 = pd.DataFrame({'value': np.random.randint(0, 100, df_size)})
df_int32 = pd.DataFrame({'value': np.random.randint(0, 100, df_size).astype(np.int32)})
df_category = pd.DataFrame({'value': pd.Categorical(np.random.choice(['A', 'B', 'C', 'D', 'E'], df_size))})
df_object = pd.DataFrame({'value': np.random.choice(['A', 'B', 'C', 'D', 'E'], df_size)})

# Test výkonu pro filtrování v Pandas
print("\nPorovnání výkonu pro filtrování DataFrame:")
dataframes = {
    'float64': df_float64,
    'float32': df_float32,
    'int64': df_int64,
    'int32': df_int32,
    'category': df_category,
    'object': df_object
}

for name, df in dataframes.items():
    if name in ['category', 'object']:
        result, duration = measure_time(lambda: df[df['value'] == 'A'])
    else:
        result, duration = measure_time(lambda: df[df['value'] > 50])
    print(f"{name}: {duration:.6f} sekund")

# Test výkonu pro groupby operace v Pandas
print("\nPorovnání výkonu pro groupby v DataFrame:")
# Vytvoření DataFrame s 1M řádky a 10 skupinami
df_size = 1_000_000
groups = 10
df_int_group = pd.DataFrame({
    'group': np.random.randint(0, groups, df_size),
    'value': np.random.random(df_size)
})
df_obj_group = pd.DataFrame({
    'group': [f'G{i}' for i in np.random.randint(0, groups, df_size)],
    'value': np.random.random(df_size)
})
df_cat_group = df_obj_group.copy()
df_cat_group['group'] = df_cat_group['group'].astype('category')

groupby_dfs = {
    'int_group': df_int_group,
    'obj_group': df_obj_group,
    'cat_group': df_cat_group
}

for name, df in groupby_dfs.items():
    result, duration = measure_time(lambda: df.groupby('group', observed=False)['value'].mean())
    print(f"{name}: {duration:.6f} sekund")

# Běžné chyby při konverzi typů a strategie jejich zpracování

# 1. ValueError: Když hodnotu nelze převést na cílový typ
print("1. Zpracování ValueError při konverzi typů:")
strings_to_convert = ['123', '12.3', 'hello', '42x', '']

for s in strings_to_convert:
    # Jednoduchý přístup s try-except
    try:
        int_value = int(s)
        print(f"  Úspěšně převedeno '{s}' na int: {int_value}")
    except ValueError:
        print(f"  Nelze převést '{s}' na int")

print("\nKaskádové pokusy o konverzi:")
for s in strings_to_convert:
    try:
        # Nejprve zkusit int
        value = int(s)
        print(f"  '{s}' převedeno na int: {value}")
    except ValueError:
        try:
            # Pokud int selže, zkusit float
            value = float(s)
            print(f"  '{s}' převedeno na float: {value}")
        except ValueError:
            # Pokud obojí selže, ponechat jako řetězec
            print(f"  '{s}' ponecháno jako řetězec")

# 2. Overflow Error: Když je hodnota příliš velká pro cílový typ
print("\n2. Zpracování přetečení v konverzích NumPy:")
large_values = np.array([300, 500, 127, 128, 255, 256])
print(f"  Původní hodnoty: {large_values}")

# S ošetřením chyb
try:
    # Toto vyvolá chybu, pokud je varování převedeno na chybu
    with np.errstate(over='raise'):
        int8_values = large_values.astype(np.int8)
    print(f"  Převedeno na int8: {int8_values}")
except FloatingPointError:
    print("  Došlo k chybě přetečení během konverze")

# Bez ošetření chyb (NumPy ve výchozím nastavení zaokrouhlí)
int8_values = large_values.astype(np.int8)
print(f"  Převedeno na int8 (se zaokrouhlením): {int8_values}")

# Bezpečná konverze s ořezáním
print("\n  Bezpečná konverze s ořezáním:")
int8_min, int8_max = np.iinfo(np.int8).min, np.iinfo(np.int8).max
clipped_values = np.clip(large_values, int8_min, int8_max).astype(np.int8)
print(f"  Ořezáno do rozsahu int8: {clipped_values}")

# 3. Zpracování NA hodnot v Pandas
print("\n3. Zpracování NA hodnot v konverzích Pandas:")
df = pd.DataFrame({
    'A': ['1', '2', None, '4'],
    'B': ['1.1', '2.2', 'NaN', '4.4'],
    'C': ['2021-01-01', None, 'not-a-date', '2021-01-04']
})
print(df)

print("\nPoužití pd.to_numeric s errors='coerce':")
df['A_int'] = pd.to_numeric(df['A'], errors='coerce')
df['B_float'] = pd.to_numeric(df['B'], errors='coerce')
print(df)

print("\nPoužití pd.to_datetime s errors='coerce':")
df['C_date'] = pd.to_datetime(df['C'], errors='coerce')
print(df)

# 4. Vlastní konverzní funkce s validací
print("\n4. Vlastní konverzní funkce s validací:")

def safe_convert(value, target_type, default=None):
    """Bezpečně převede hodnotu na target_type, v případě selhání vrátí default."""
    try:
        if target_type == int:
            # Pro int zkusit nejprve float pro zpracování případů '3.0'
            return int(float(value)) if value is not None and value != '' else default
        elif target_type == float:
            return float(value) if value is not None and value != '' else default
        elif target_type == bool:
            if isinstance(value, str):
                return value.lower() in ('true', 'yes', 'y', '1', 't') if value else default
            return bool(value) if value is not None else default
        elif target_type == pd.Timestamp:
            return pd.to_datetime(value) if value is not None and value != '' else default
        else:
            return target_type(value) if value is not None and value != '' else default
    except (ValueError, TypeError):
        return default

# Otestování funkce safe_convert
test_values = [
    '123', '456.7', 'True', 'yes', 'no', 'false',
    '2021-01-01', '01/01/2021', 'not-a-date', None, ''
]

print("Testování funkce bezpečné konverze:")
for value in test_values:
    print(f"  Hodnota: '{value}'")
    print(f"    Na int: {safe_convert(value, int, default='NEPLATNÉ')}")
    print(f"    Na float: {safe_convert(value, float, default='NEPLATNÉ')}")
    print(f"    Na bool: {safe_convert(value, bool, default='NEPLATNÉ')}")
    print(f"    Na datetime: {safe_convert(value, pd.Timestamp, default='NEPLATNÉ')}")

# 5. Aplikace vlastní konverze na DataFrame
print("\n5. Aplikace bezpečné konverze na DataFrame:")
messy_data = {
    'id': ['1', '2', '3', '4', '5'],
    'value': ['10', '20.5', 'thirty', '40', None],
    'ratio': ['0.5', '60%', '0.75', '90%', 'unknown'],
    'flag': ['1', 'yes', 'false', 'no', None],
    'date': ['2021-01-01', '01/15/2021', '2021-03-01', 'invalid', '']
}

messy_df = pd.DataFrame(messy_data)
print("Původní neupravený DataFrame:")
print(messy_df)

# Aplikace bezpečných konverzí
print("\nPo bezpečných konverzích:")
cleaned_df = messy_df.copy()
cleaned_df['id'] = messy_df['id'].apply(lambda x: safe_convert(x, int))
cleaned_df['value'] = messy_df['value'].apply(lambda x: safe_convert(x, float))

# Vlastní zpracování pro procenta
def parse_percentage(x):
    if isinstance(x, str) and '%' in x:
        return float(x.replace('%', '')) / 100
    return safe_convert(x, float)

cleaned_df['ratio'] = messy_df['ratio'].apply(parse_percentage)
cleaned_df['flag'] = messy_df['flag'].apply(lambda x: safe_convert(x, bool))
cleaned_df['date'] = pd.to_datetime(messy_df['date'], errors='coerce')

print(cleaned_df)
print(cleaned_df.dtypes)